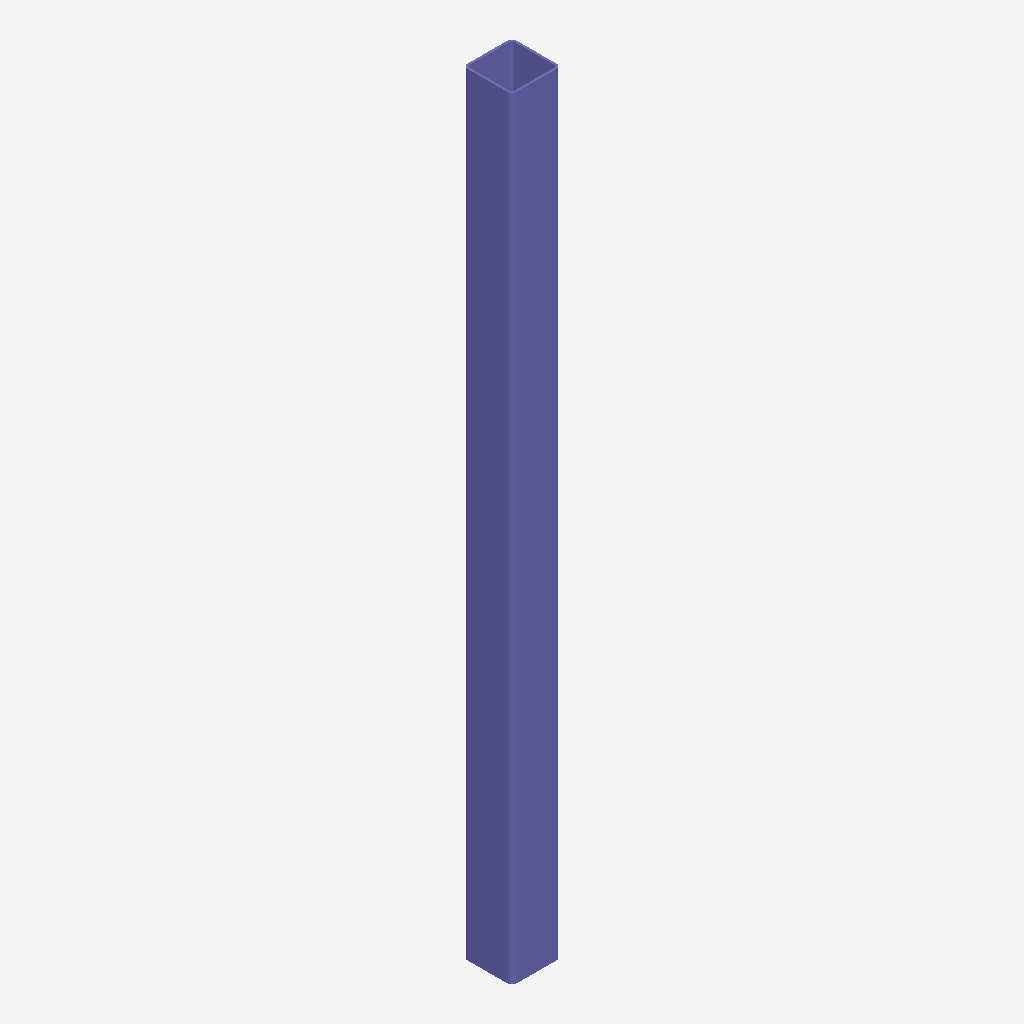
Isometric view of an IFC building model (IFC-SPF (STEP), schema IFC4, length unit inch), seen from the south-west, elements coloured by IFC class: 1 column (violet).
Extent 0.1 m × 0.1 m × 2.0 m (x, y, z). Storeys (1): My Storey at 0.00 m. Elements (1): 1 IfcColumn.

HEADER;
FILE_DESCRIPTION(('ViewDefinition[DesignTransferView]'),'2;1');
FILE_NAME('Column_HSS_02.ifc','2022-03-25T17:24:10-05:00',(),(),'IfcOpenShell v0.7.0-883b8a52','BlenderBIM 0.0.220323','Nobody');
FILE_SCHEMA(('IFC4'));
ENDSEC;
DATA;
#1=IFCPROJECT('13dz74iK16_A$rgv31oq5K',$,'My Project',$,$,$,$,(#19,#25),#14);
#29=IFCSITE('3D1A8bpKf0eRv8iK7FcfSq',$,'My Site',$,$,#52,$,$,$,$,$,$,$,$);
#35=IFCBUILDING('12OGoXGD19_86i0jCEQzQw',$,'My Building',$,$,#58,$,$,$,$,$,$);
#41=IFCBUILDINGSTOREY('1cqO17t3n7LAbh63S1IZv0',$,'My Storey',$,$,#64,$,$,$,$);
#78=IFCCOLUMN('1TMnEMllT4SR$ZrP0BY5eC',$,'Column',$,$,#102,#94,$,$);
ENDSEC;
